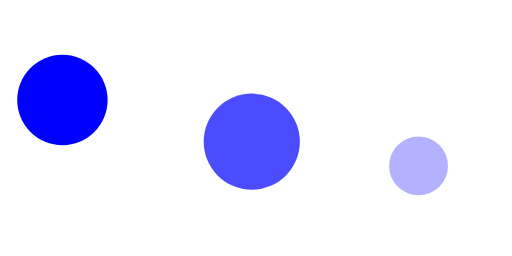
t = 0.00 s
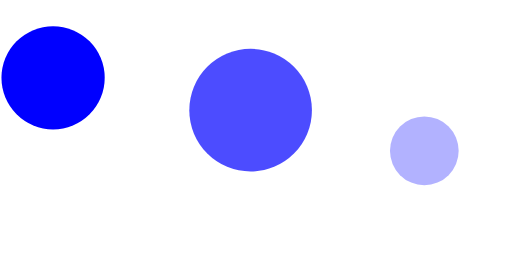
t = 0.13 s
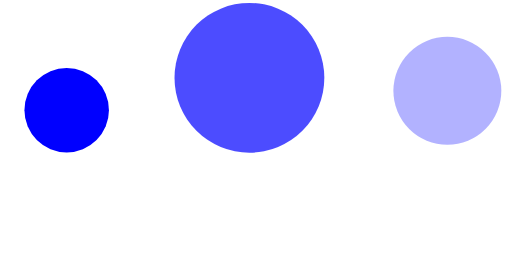
t = 0.38 s
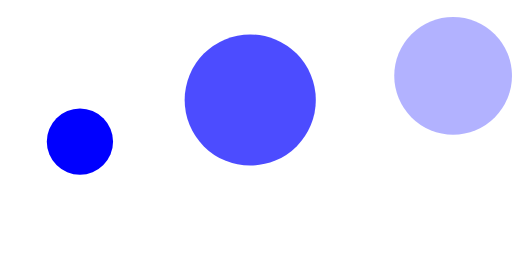
t = 0.50 s
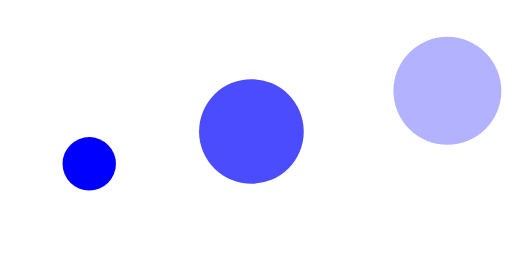
t = 0.63 s
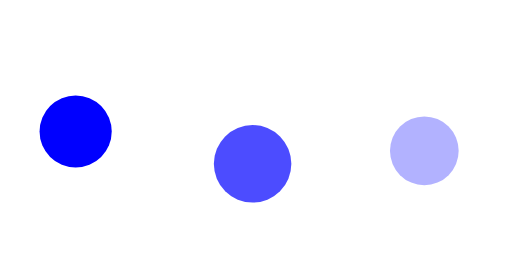
t = 0.88 s

The animated SVG that drew these frames (rendered in a browser with its animation timeline set to each time). Animation: 3 SMIL elements (animateTransform=3); one cycle of 1.00 s, repeats indefinitely.

<?xml version="1.0" encoding="utf-8"?>
<!-- Generator: Adobe Illustrator 21.1.0, SVG Export Plug-In . SVG Version: 6.00 Build 0)  -->
<svg version="1.1" id="Layer_1" xmlns="http://www.w3.org/2000/svg" xmlns:xlink="http://www.w3.org/1999/xlink" x="0px" y="0px" viewBox="0 0 100 50" style="enable-background:new 0 0 100 29.6;" xml:space="preserve">

	<style type="text/css">
		.st0{fill:#0000ff;}
		.st1{opacity:0.7;fill:#0000ff;enable-background:new;}
		.st2{opacity:0.3;fill:#0000ff;enable-background:new;}
	</style>

	<g transform="translate(25 50)">
		<circle class="st0" cx="-14.8" cy="-35.2" r="10.2">
			<animateTransform accumulate="none" additive="replace" attributeName="transform" begin="-0.3333333333333333s" calcMode="spline" dur="1s" fill="remove" keySplines="0.3 0 0.7 1;0.3 0 0.7 1" keyTimes="0;0.5;1" repeatCount="indefinite" restart="always" type="scale" values="0.5;1;0.5">
			</animateTransform>
		</circle>
	</g>

	<g transform="translate(50 50)">
		<circle class="st1" cx="-1.3" cy="-35.2" r="14.8">
			<animateTransform accumulate="none" additive="replace" attributeName="transform" begin="-0.16666666666666666s" calcMode="spline" dur="1s" fill="remove" keySplines="0.3 0 0.7 1;0.3 0 0.7 1" keyTimes="0;0.5;1" repeatCount="indefinite" restart="always" type="scale" values="0.5;1;0.5">
			</animateTransform>
		</circle>
	</g>

	<g transform="translate(75 50)">
		<circle class="st2" cx="13.5" cy="-35.2" r="11.5">
			<animateTransform accumulate="none" additive="replace" attributeName="transform" begin="0s" calcMode="spline" dur="1s" fill="remove" keySplines="0.3 0 0.7 1;0.3 0 0.7 1" keyTimes="0;0.5;1" repeatCount="indefinite" restart="always" type="scale" values="0.5;1;0.5">
			</animateTransform>
		</circle>
	</g>

</svg>
